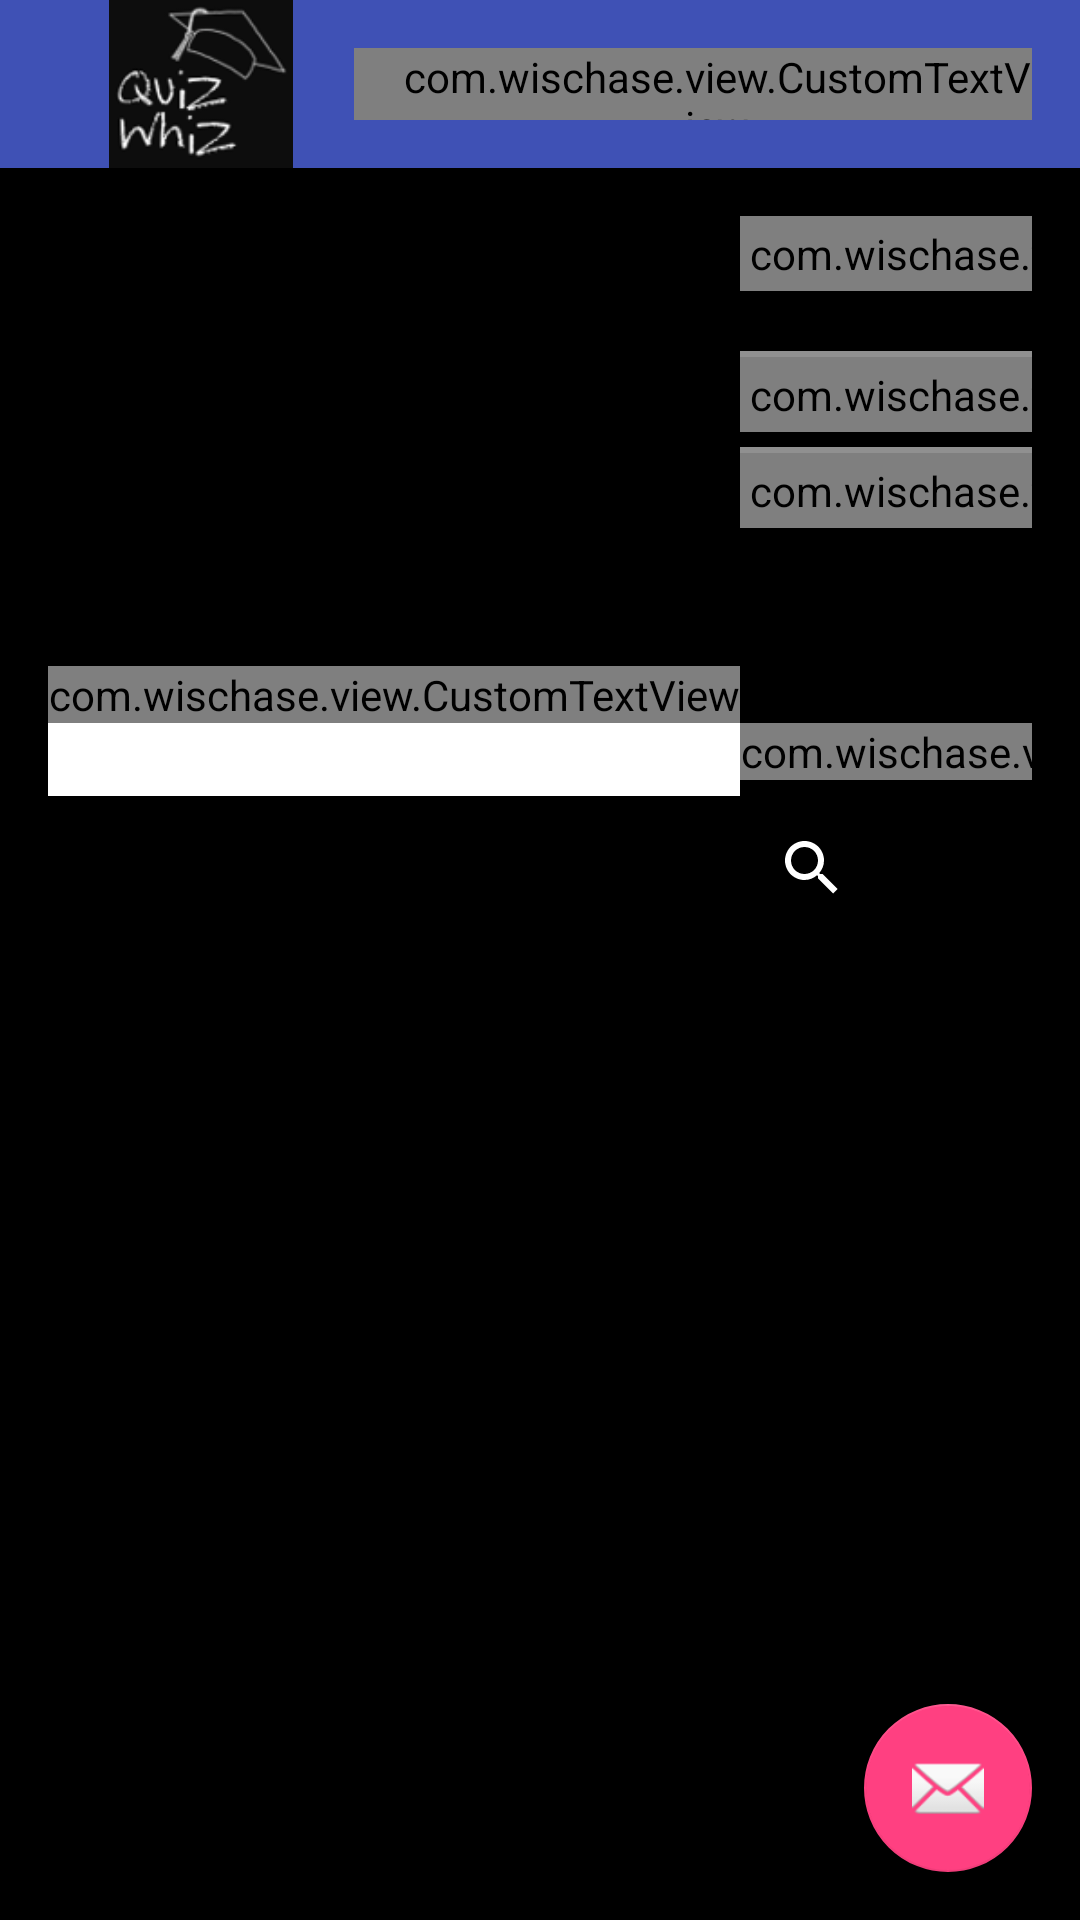

Produce the Android XML layout that renders to this screen, including the resource entries it uses.
<!-- AndroidManifest.xml: application theme AppTheme -->
<!-- res/layout/activity_upload_afile.xml -->
<?xml version="1.0" encoding="utf-8"?>

<android.support.design.widget.CoordinatorLayout xmlns:android="http://schemas.android.com/apk/res/android"
    xmlns:app="http://schemas.android.com/apk/res-auto"
    xmlns:tools="http://schemas.android.com/tools"
    android:layout_width="match_parent"
    android:layout_height="match_parent"
    android:fitsSystemWindows="true"
    tools:context="com.wischase.activity.UploadAFile">

    <android.support.design.widget.AppBarLayout
        android:layout_width="match_parent"
        android:layout_height="wrap_content"
        android:theme="@style/AppTheme.AppBarOverlay">

        <android.support.v7.widget.Toolbar
            android:id="@+id/toolbar"
            android:layout_width="match_parent"
            android:layout_height="?attr/actionBarSize"
            android:background="?attr/colorPrimary"
            app:popupTheme="@style/AppTheme.PopupOverlay" />

    </android.support.design.widget.AppBarLayout>
    <include layout="@layout/tool_bar" />
    <include layout="@layout/content_upload_afile" />

    <android.support.design.widget.FloatingActionButton
        android:id="@+id/fab"
        android:layout_width="wrap_content"
        android:layout_height="wrap_content"
        android:layout_gravity="bottom|end"
        android:layout_margin="@dimen/fab_margin"
        android:src="@android:drawable/ic_dialog_email" />

</android.support.design.widget.CoordinatorLayout>
<!-- res/layout/tool_bar.xml (included above) -->
<android.support.design.widget.AppBarLayout
    android:layout_width="match_parent"
    android:layout_height="?attr/actionBarSize"
    android:theme="@style/AppTheme.AppBarOverlay"
    xmlns:app="http://schemas.android.com/apk/res-auto"
    xmlns:android="http://schemas.android.com/apk/res/android">

    <android.support.v7.widget.Toolbar
        android:id="@+id/app_bar"
        android:layout_width="match_parent"
        android:layout_height="?attr/actionBarSize"
        android:background="?attr/colorPrimary"
        app:logo="@mipmap/quizwhiz_icon"
        app:logoDescription=""
         >
        <com.wischase.view.CustomTextView
            android:id="@+id/action_bar_title"
            android:layout_width="wrap_content"
            android:layout_height="match_parent"
            android:text="@string/app_name"
            android:textSize="@dimen/title_fontsize"
            android:layout_margin="@dimen/text_margin"
            android:paddingStart="@dimen/abc_action_bar_content_inset_material" />

</android.support.v7.widget.Toolbar>
</android.support.design.widget.AppBarLayout>
<!-- res/layout/content_upload_afile.xml (included above) -->
<?xml version="1.0" encoding="utf-8"?>
<RelativeLayout xmlns:android="http://schemas.android.com/apk/res/android"
    xmlns:app="http://schemas.android.com/apk/res-auto"
    xmlns:tools="http://schemas.android.com/tools"
    android:layout_width="match_parent"
    android:layout_height="match_parent"
    android:paddingBottom="@dimen/activity_vertical_margin"
    android:paddingLeft="@dimen/activity_horizontal_margin"
    android:paddingRight="@dimen/activity_horizontal_margin"
    android:paddingTop="@dimen/activity_vertical_margin"
    app:layout_behavior="@string/appbar_scrolling_view_behavior"
    tools:context="com.wischase.activity.UploadAFile"
    tools:showIn="@layout/activity_upload_afile"
    android:background="@color/colorBackground">

    <GridLayout
        android:layout_width="wrap_content"
        android:layout_height="wrap_content">
<include layout="@layout/categorytable"
    android:layout_width="wrap_content"
    android:layout_row="0"
    android:layout_height="150dp"
    android:layout_column="1"/>
        <com.wischase.view.CustomTextView
            android:layout_width="wrap_content"
            android:layout_height="wrap_content"
            android:textAppearance="?android:attr/textAppearanceLarge"
            android:text="Upload a file"
            android:id="@+id/upload_file"
            android:textColor="@android:color/white"
            android:layout_row="1"
            android:layout_column="0" />

        <EditText
            android:layout_width="wrap_content"
            android:layout_height="wrap_content"
            android:id="@+id/up_file"
            android:textColor="@color/colorBackground"
            android:background="@android:color/white"
            android:text=" "
            android:layout_row="2"
            android:layout_column="0"
            android:layout_gravity="fill_horizontal|center_horizontal" />
<com.wischase.view.CustomButton
    android:text="search"
    android:onClick="checkAvailablity"
    android:layout_column="1"
    android:layout_row="2"/>
        <SearchView
            android:layout_width="wrap_content"
            android:layout_height="wrap_content"
            android:id="@+id/searchView"
            android:layout_row="3"
            android:layout_column="1" />


    </GridLayout>
</RelativeLayout>
<!-- res/layout/categorytable.xml (included above) -->
<?xml version="1.0" encoding="utf-8"?>

<GridLayout xmlns:android="http://schemas.android.com/apk/res/android"
    android:layout_width="match_parent" android:layout_height="match_parent">
    <com.wischase.view.CustomTextView
        android:textSize="12sp"
        android:text="Grade \nLevel"
        android:padding="@dimen/textPadding"
        android:textColor="@color/colorText"
        android:layout_row="0"
        android:layout_column="0"/>
    <ImageView
        android:layout_width="2dp"
        android:background="@color/colorColumn"
        android:layout_marginLeft="5dip"
        android:layout_marginRight="5dip"
        android:layout_column="1"
        android:layout_row="0"
        android:layout_height="45dp"/>
    <com.wischase.view.CustomTextView
        android:layout_row="0"
        android:layout_column="2"
        android:text="K"
        android:textSize="16sp"
        android:padding="@dimen/textPadding"
        android:textColor="@color/colorText"
        android:id="@+id/grade"/>
    <View
        android:layout_height="@dimen/rowLineHeight"
        android:background="@color/colorColumn"
        android:layout_row="1"
        android:layout_column="0"
        android:layout_columnSpan="3"/>
    <com.wischase.view.CustomTextView
        android:textSize="12sp"
        android:text="Category"
        android:padding="@dimen/textPadding"
        android:textColor="@color/colorText"
        android:layout_column="0"
        android:layout_row="2"/>

    <ImageView
        android:layout_width="2dp"
        android:layout_height="30dp"
        android:layout_marginLeft="5dip"
        android:layout_marginRight="5dip"
        android:background="@color/colorColumn"
        android:layout_column="1"
        android:layout_row="2"/>
    <com.wischase.view.CustomTextView
        android:textSize="16sp"
        android:padding="@dimen/textPadding"
        android:text="Math"
        android:textColor="@color/colorText"
        android:id="@+id/category"
        android:layout_column="2"
        android:layout_row="2"/>
    <View
        android:layout_height="@dimen/rowLineHeight"
        android:background="@color/colorColumn"
        android:layout_row="3"
        android:layout_column="0"
        android:layout_columnSpan="3"/>
    <com.wischase.view.CustomTextView
        android:textSize="12sp"
        android:text="SubCategory"
        android:padding="@dimen/textPadding"
        android:textColor="@color/colorText"
        android:layout_column="0"
        android:layout_row="4"/>

    <ImageView
        android:layout_width="2dp"
        android:layout_height="35dp"
        android:background="@color/colorColumn"
        android:layout_marginLeft="5dip"
        android:layout_marginRight="5dip"
        />

    <com.wischase.view.CustomTextView
        android:textSize="16sp"
        android:text="Addition"
        android:padding="@dimen/textPadding"
        android:textColor="@color/colorText"
        android:id="@+id/subcategory"
        android:layout_column="2"
        android:layout_row="4"/>

</GridLayout>
<!-- resources referenced by this layout -->
<resources>
  <color name="colorBackground">#000000</color>
  <color name="colorColumn">#FF909090</color>
  <color name="colorText">#ffffff</color>
  <dimen name="activity_horizontal_margin">16dp</dimen>
  <dimen name="activity_vertical_margin">16dp</dimen>
  <dimen name="fab_margin">16dp</dimen>
  <dimen name="rowLineHeight">2dip</dimen>
  <dimen name="textPadding">3dip</dimen>
  <dimen name="text_margin">16dp</dimen>
  <dimen name="title_fontsize">21sp</dimen>
  <!-- mipmap quizwhiz_icon: png bitmap (mipmap-mdpi, 6777 bytes) -->
  <string name="app_name">QuizWhiz</string>
  <style name="AppTheme.AppBarOverlay" parent="ThemeOverlay.AppCompat.Dark.ActionBar" />
  <style name="AppTheme.PopupOverlay" parent="ThemeOverlay.AppCompat.Light" />
  <style name="AppTheme" parent="Theme.AppCompat.Light.NoActionBar">
          
          <item name="colorPrimary">@color/colorPrimary</item>
          <item name="colorPrimaryDark">@color/colorPrimaryDark</item>
          <item name="colorAccent">@color/colorAccent</item>
          <item name="windowActionBar">false</item>
          <item name="android:windowNoTitle">true</item>
          <item name="android:editTextColor">@color/colorText</item>
          <item name="colorControlNormal">@android:color/white</item>
          <item name="colorControlActivated">@android:color/white</item>
  
      </style>
  <color name="colorPrimary">#3F51B5</color>
  <color name="colorPrimaryDark">#303F9F</color>
  <color name="colorAccent">#FF4081</color>
</resources>
